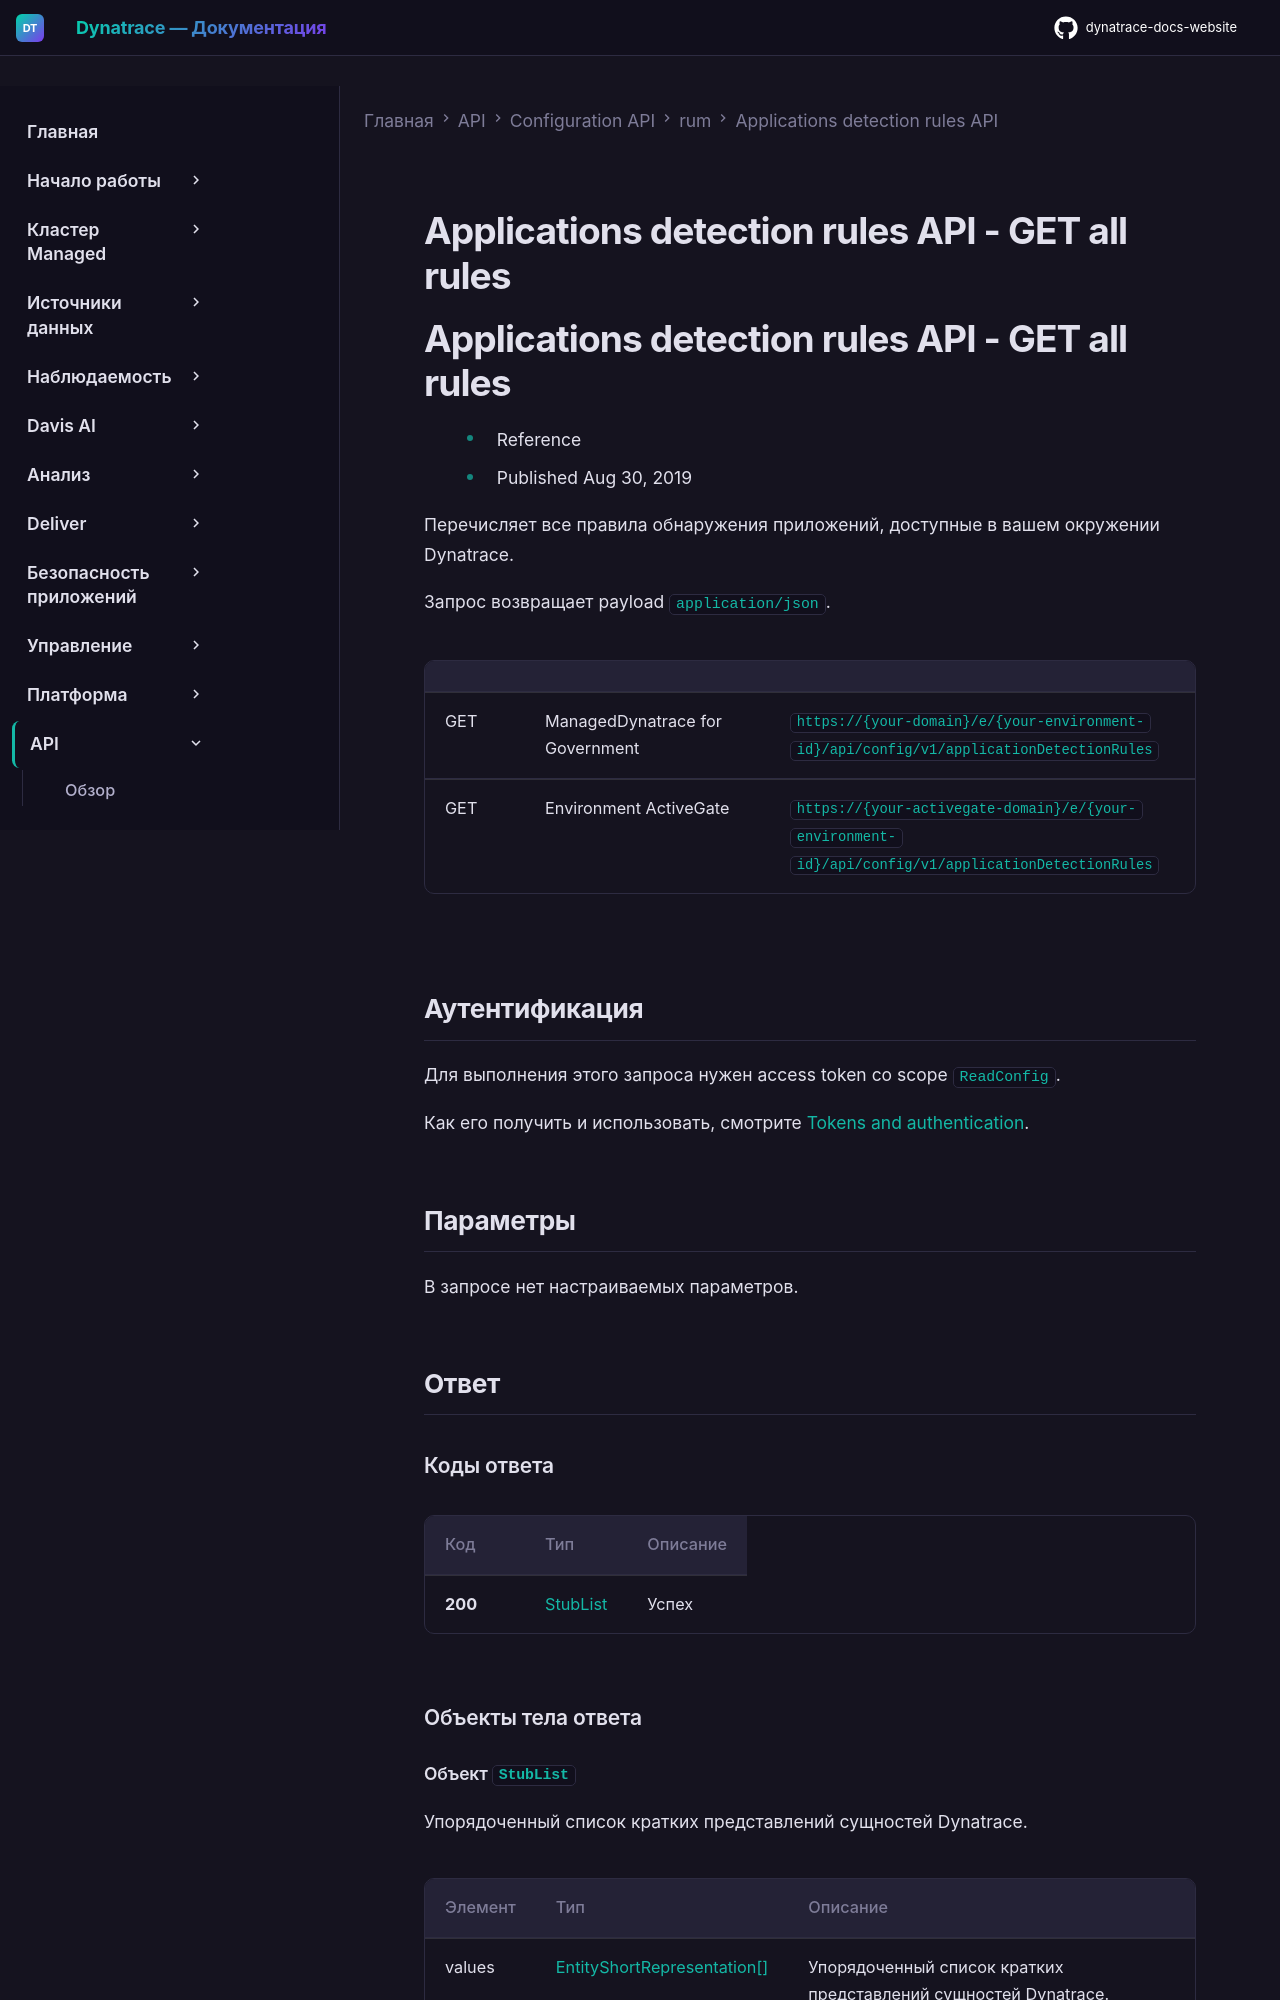

repository: Yerkebulan-Ardabayev/dynatrace-docs-website · page: managed-ru/dynatrace-api/configuration-api/rum/application-detection-configuration/get-all/index.html · generator: mkdocs

---
title: Applications detection rules API - GET all rules
source: https://docs.dynatrace.com/managed/dynatrace-api/configuration-api/rum/application-detection-configuration/get-all
scraped: 2026-05-12T11:16:10.093706
---

# Applications detection rules API - GET all rules

# Applications detection rules API - GET all rules

* Reference
* Published Aug 30, 2019

Перечисляет все правила обнаружения приложений, доступные в вашем окружении Dynatrace.

Запрос возвращает payload `application/json`.

|  |  |  |
| --- | --- | --- |
| GET | ManagedDynatrace for Government | `https://{your-domain}/e/{your-environment-id}/api/config/v1/applicationDetectionRules` |
| GET | Environment ActiveGate | `https://{your-activegate-domain}/e/{your-environment-id}/api/config/v1/applicationDetectionRules` |

## Аутентификация

Для выполнения этого запроса нужен access token со scope `ReadConfig`.

Как его получить и использовать, смотрите [Tokens and authentication](/managed/discover-dynatrace/references/dynatrace-api/basics/dynatrace-api-authentication).
